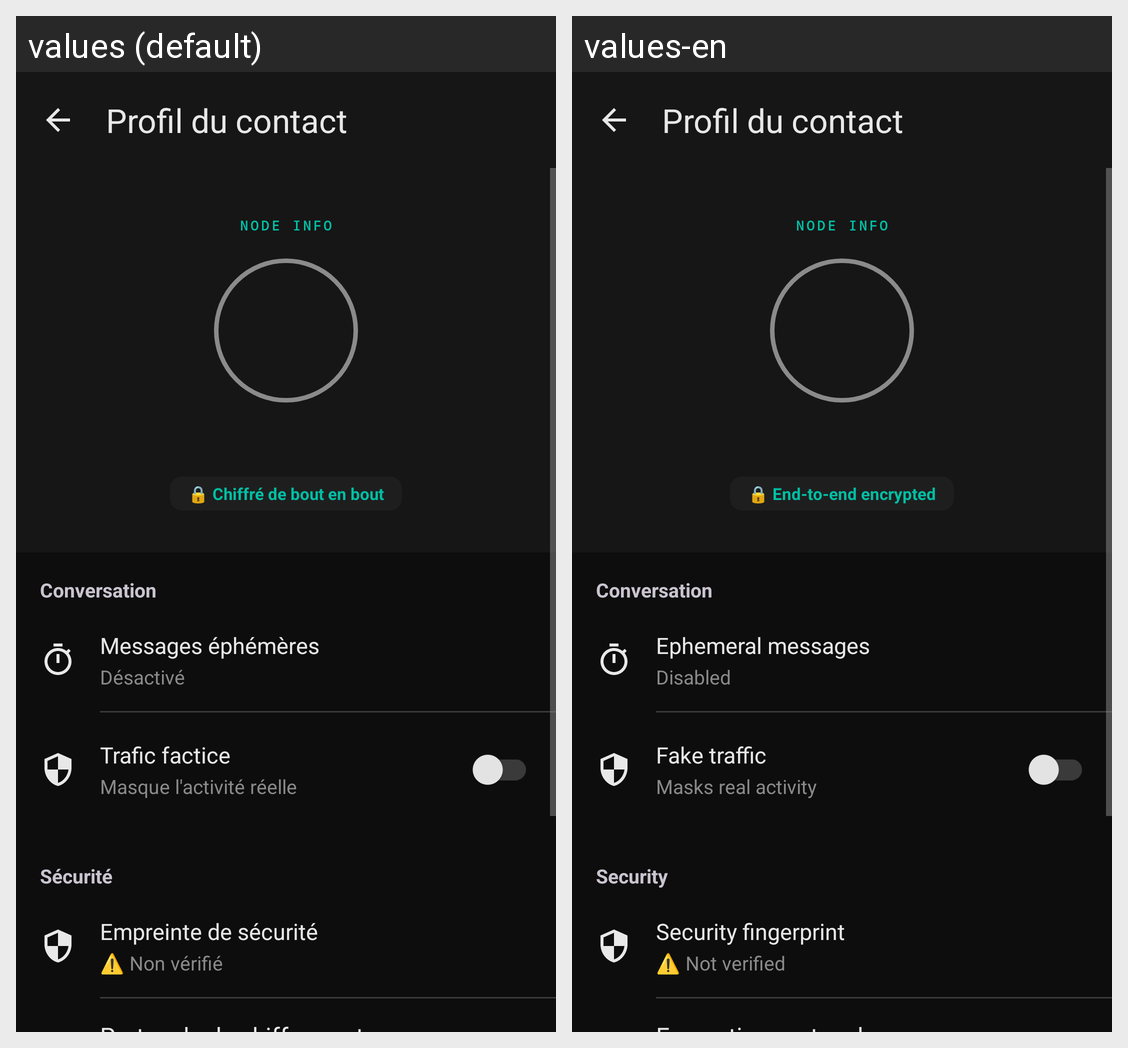

The Android screen above is rendered under two locales of the same app. Produce the string resources it draws, with the default and per-locale values.
Android screen res/layout/fragment_conversation_profile.xml rendered under 2 locales, left to right: values (default), values-en. Device: Nexus 5 (rendered at 1080×1920; each locale shown at half size, 540×960, under a caption strip naming it); theme Theme.Fialka.
Strings drawn on this screen, with the default value and each locale's value (text and hints the layout hard-codes, and strings that could not be matched under every locale, appear in the picture but are not listed):

conv_profile_node_info
  values: NODE INFO
  values-en: NODE INFO

conv_profile_e2e
  values: 🔒 Chiffré de bout en bout
  values-en: 🔒 End-to-end encrypted

conv_profile_section_conv
  values: Conversation
  values-en: Conversation

conv_profile_ephemeral
  values: Messages éphémères
  values-en: Ephemeral messages

conv_profile_disabled
  values: Désactivé
  values-en: Disabled

conv_profile_dummy_traffic
  values: Trafic factice
  values-en: Fake traffic

conv_profile_dummy_desc
  values: Masque l'activité réelle
  values-en: Masks real activity

conv_profile_section_security
  values: Sécurité
  values-en: Security

conv_profile_fingerprint
  values: Empreinte de sécurité
  values-en: Security fingerprint

conv_profile_not_verified
  values: ⚠️ Non vérifié
  values-en: ⚠️ Not verified
